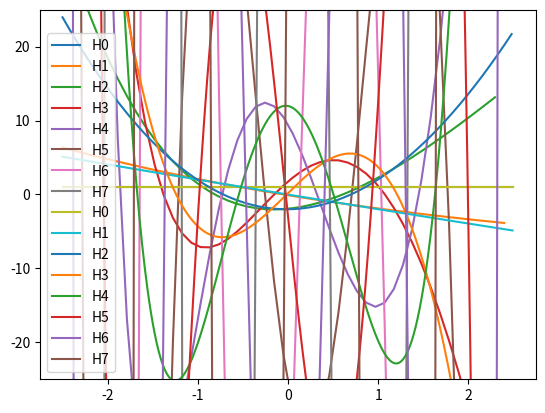

Here is the Python script that generated this plot:
import numpy as np
import matplotlib.pyplot as plt
def exp_interno(x):
    return np.exp(-x**2)

def derivative(arr, h):
	return (arr[1:] - arr[0:-1])/float(h)

def nderivative(arr, h, n):
    if n == 0:
        return arr
    return nderivative(derivative(arr, h), h, n-1)

def Hn(x, n):
    if n == 0:
        return np.ones(len(x)) #H0(x) = 1
    return np.exp(x[:-n]**2)*nderivative(exp_interno(x), x[1]-x[0], n) #La derivada quita un valor al arreglo, por lo que se hace x[:-n] para que las dimensiones coincidan.

N = 7
#para 50 puntos
x = np.linspace(-2.5, 2.5, 50)
plt.plot(x, Hn(x, 0), label="H0") #H0
for i in range(1, N+1):
    plt.plot(x[:-i], Hn(x, i), label="H"+str(i)) #Hi
plt.ylim(-25, 25)
plt.legend()
plt.savefig("CardenasSergio_Hermite.pdf")

#para 500 puntos
x = np.linspace(-2.5, 2.5, 500)
plt.plot(x, Hn(x, 0), label="H0") #H0
for i in range(1, N+1):
    plt.plot(x[:-i], Hn(x, i), label="H"+str(i)) #Hi
plt.ylim(-25, 25)
plt.legend()
plt.savefig("CardenasSergio_Hermite_10.pdf")
